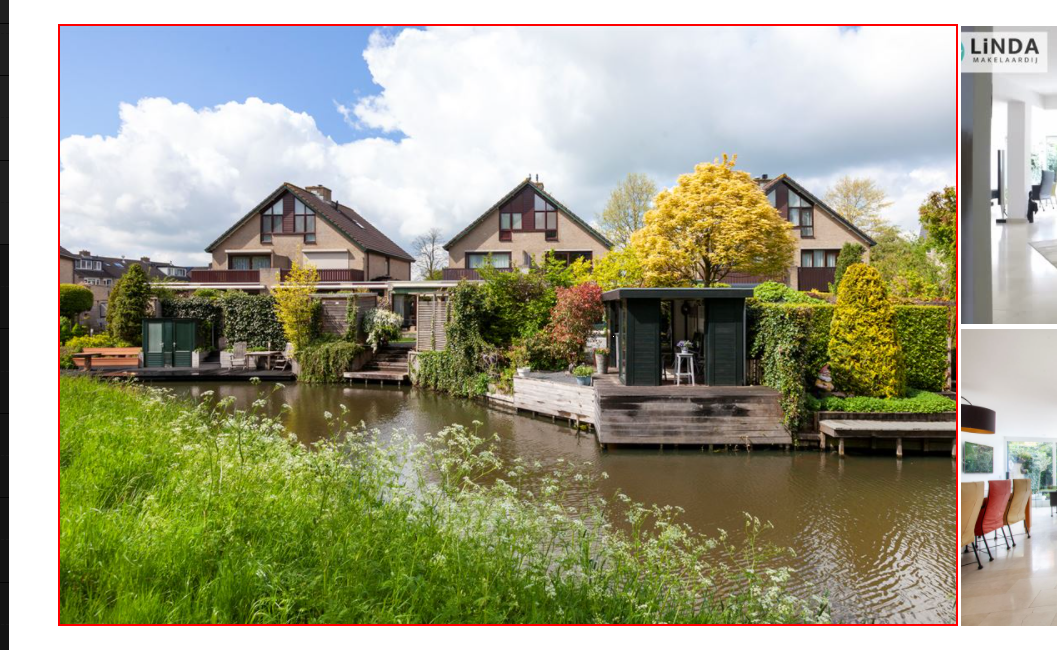
Workflow: ExtractFundaResultURL

Step 1: screenshot-of of the image 'Bekijk foto*'

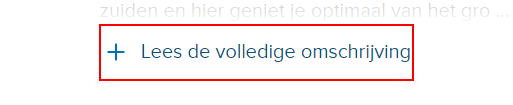
Step 2: click on the button '*Lees de volledige omschrijving*'

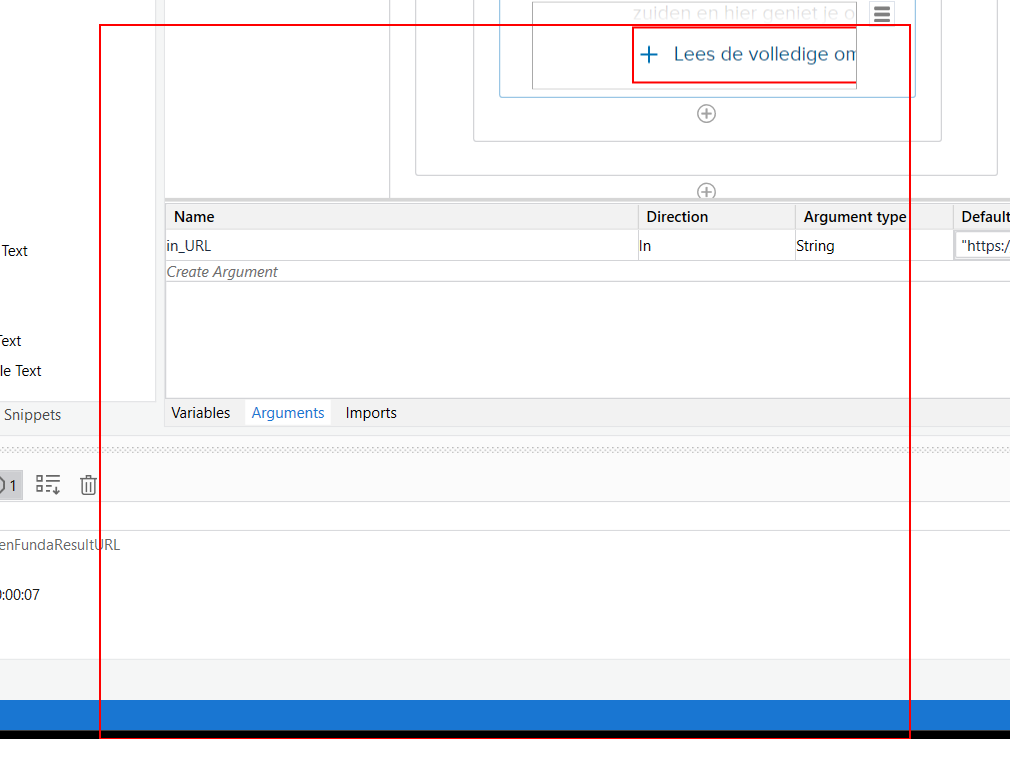
Step 3: get-text from the element